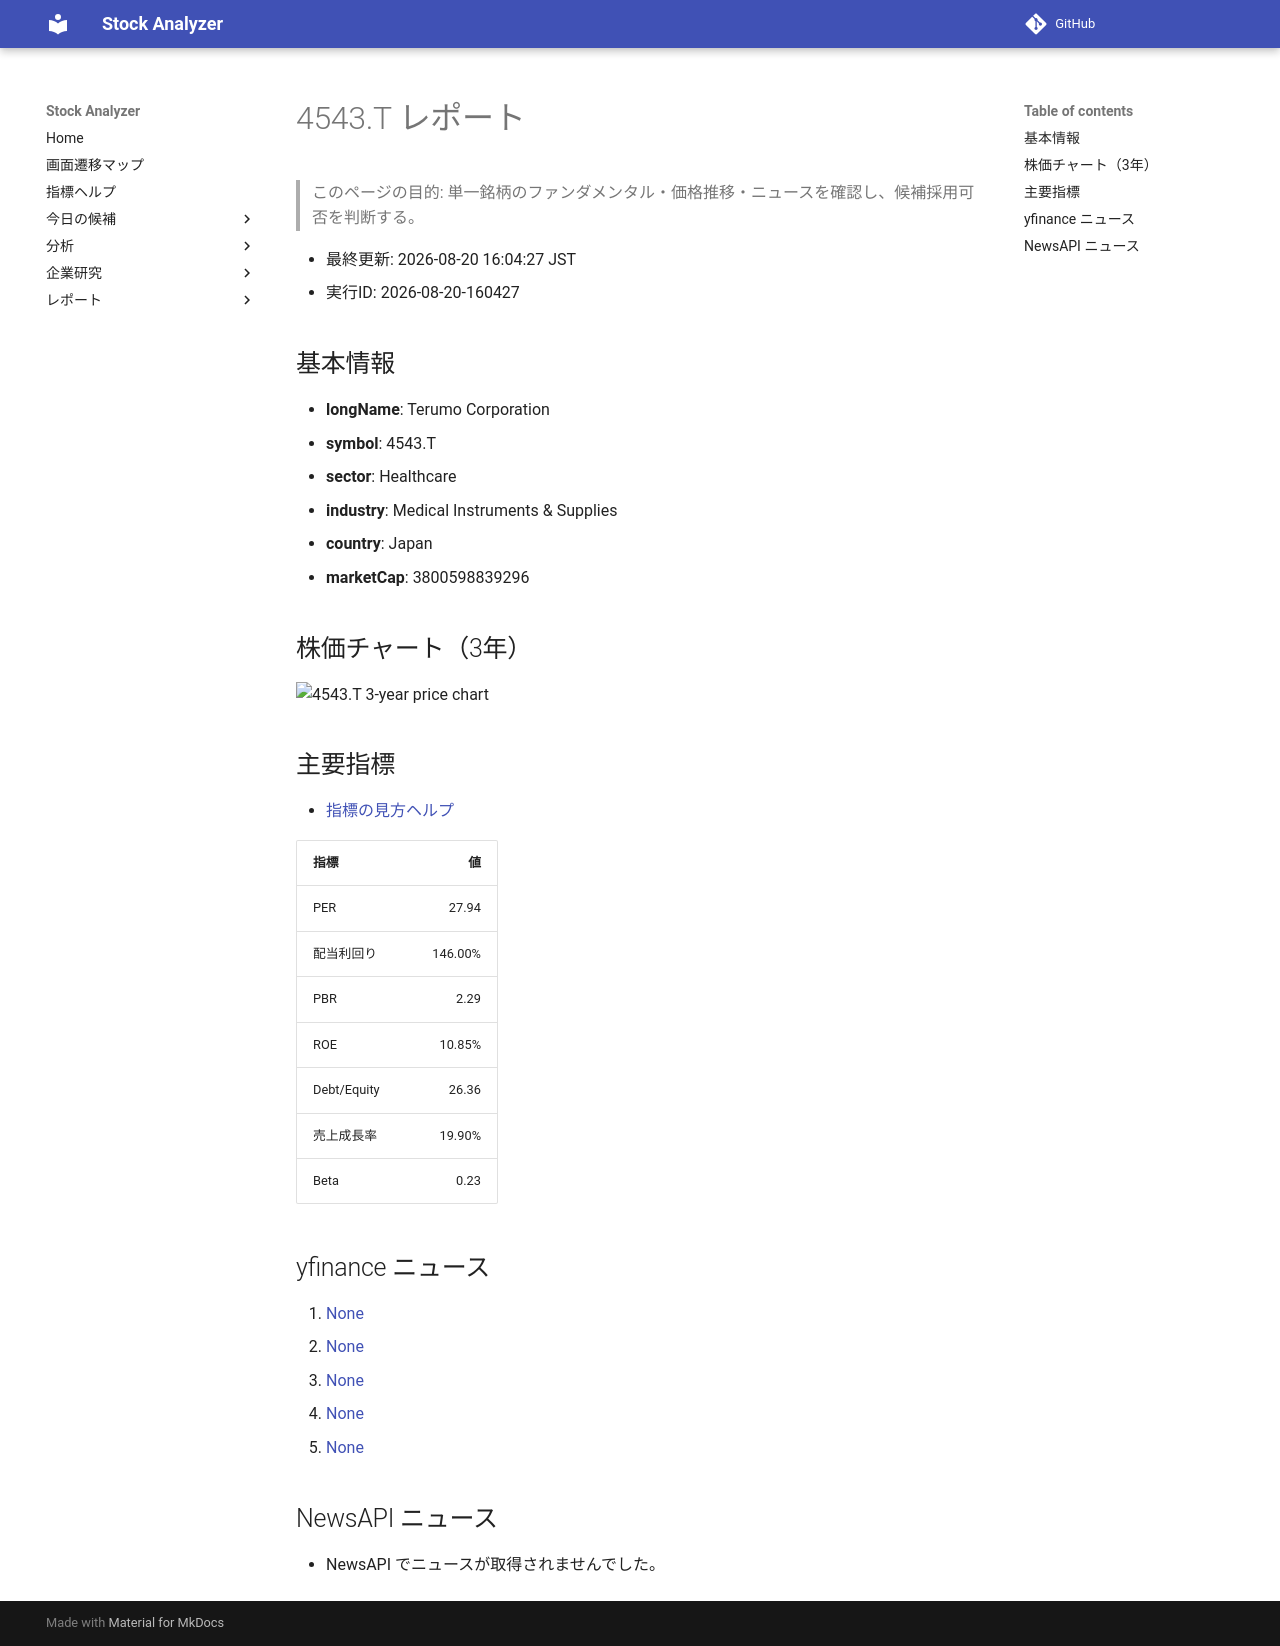

repository: Yumi-note/Making-APP · page: stocks/2026-08-20/160427/4543_T/index.html · generator: mkdocs

# 4543.T レポート

> このページの目的: 単一銘柄のファンダメンタル・価格推移・ニュースを確認し、候補採用可否を判断する。

- 最終更新: 2026-08-20 16:04:27 JST
- 実行ID: 2026-08-20-160427

## 基本情報

- **longName**: Terumo Corporation
- **symbol**: 4543.T
- **sector**: Healthcare
- **industry**: Medical Instruments & Supplies
- **country**: Japan
- **marketCap**: 3800598839296

## 株価チャート（3年）

![4543.T 3-year price chart](4543_T_3y.png)

## 主要指標

- [指標の見方ヘルプ](../../../../indicators.md)

| 指標 | 値 |
|---|---:|
| PER | 27.94 |
| 配当利回り | 146.00% |
| PBR | 2.29 |
| ROE | 10.85% |
| Debt/Equity | 26.36 |
| 売上成長率 | 19.90% |
| Beta | 0.23 |

## yfinance ニュース

1. [None](None)
2. [None](None)
3. [None](None)
4. [None](None)
5. [None](None)

## NewsAPI ニュース

- NewsAPI でニュースが取得されませんでした。
